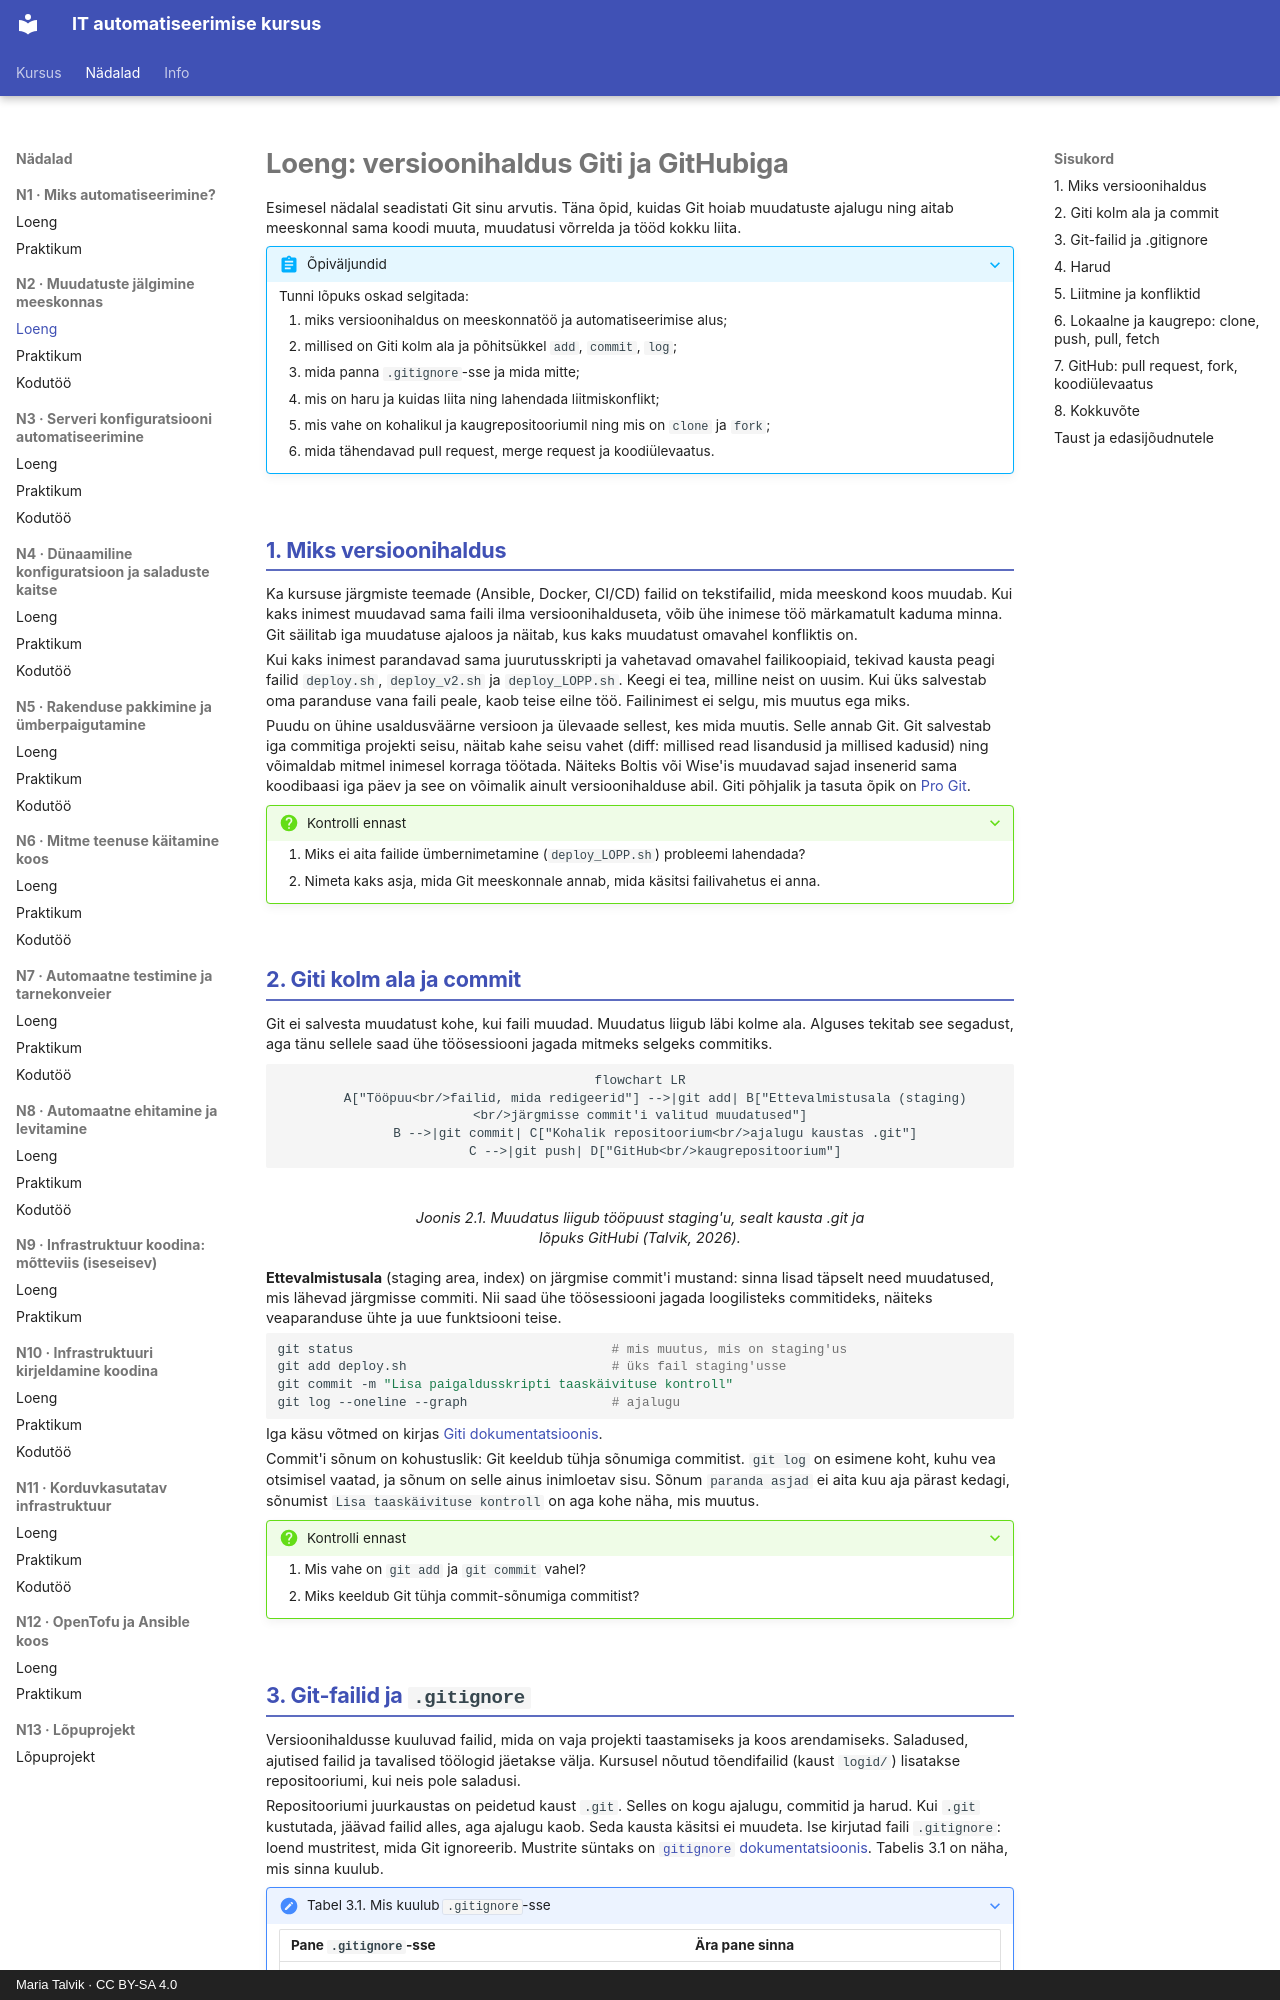

repository: hkhk-automation/devops · page: week02/lecture/index.html · generator: mkdocs · copyright: Maria Talvik · CC BY-SA 4.0

---
tags:
  - Automatiseerimine
  - DevOps
  - Git
---

# Loeng: versioonihaldus Giti ja GitHubiga

Esimesel nädalal seadistati Git sinu arvutis. Täna õpid, kuidas Git hoiab muudatuste ajalugu ning aitab meeskonnal sama koodi muuta, muudatusi võrrelda ja tööd kokku liita.

??? abstract "Õpiväljundid"
    Tunni lõpuks oskad selgitada:

    1. miks versioonihaldus on meeskonnatöö ja automatiseerimise alus;
    2. millised on Giti kolm ala ja põhitsükkel `add`, `commit`, `log`;
    3. mida panna `.gitignore`-sse ja mida mitte;
    4. mis on haru ja kuidas liita ning lahendada liitmiskonflikt;
    5. mis vahe on kohalikul ja kaugrepositooriumil ning mis on `clone` ja `fork`;
    6. mida tähendavad pull request, merge request ja koodiülevaatus.

## 1. Miks versioonihaldus

Ka kursuse järgmiste teemade (Ansible, Docker, CI/CD) failid on tekstifailid, mida meeskond koos muudab. Kui kaks inimest muudavad sama faili ilma versioonihalduseta, võib ühe inimese töö märkamatult kaduma minna. Git säilitab iga muudatuse ajaloos ja näitab, kus kaks muudatust omavahel konfliktis on.

Kui kaks inimest parandavad sama juurutusskripti ja vahetavad omavahel failikoopiaid, tekivad kausta peagi failid `deploy.sh`, `deploy_v2.sh` ja `deploy_LOPP.sh`. Keegi ei tea, milline neist on uusim. Kui üks salvestab oma paranduse vana faili peale, kaob teise eilne töö. Failinimest ei selgu, mis muutus ega miks.

Puudu on ühine usaldusväärne versioon ja ülevaade sellest, kes mida muutis. Selle annab Git. Git salvestab iga commitiga projekti seisu, näitab kahe seisu vahet (diff: millised read lisandusid ja millised kadusid) ning võimaldab mitmel inimesel korraga töötada. Näiteks Boltis või Wise'is muudavad sajad insenerid sama koodibaasi iga päev ja see on võimalik ainult versioonihalduse abil. Giti põhjalik ja tasuta õpik on [Pro Git](https://git-scm.com/book/en/v2).

??? question "Kontrolli ennast"
    1. Miks ei aita failide ümbernimetamine (`deploy_LOPP.sh`) probleemi lahendada?
    2. Nimeta kaks asja, mida Git meeskonnale annab, mida käsitsi failivahetus ei anna.

## 2. Giti kolm ala ja commit

Git ei salvesta muudatust kohe, kui faili muudad. Muudatus liigub läbi kolme ala. Alguses tekitab see segadust, aga tänu sellele saad ühe töösessiooni jagada mitmeks selgeks commitiks.

<figure markdown="span">
```mermaid
flowchart LR
    A["Tööpuu<br/>failid, mida redigeerid"] -->|git add| B["Ettevalmistusala (staging)<br/>järgmisse commit'i valitud muudatused"]
    B -->|git commit| C["Kohalik repositoorium<br/>ajalugu kaustas .git"]
    C -->|git push| D["GitHub<br/>kaugrepositoorium"]
```
  <figcaption>Joonis 2.1. Muudatus liigub tööpuust staging'u, sealt kausta .git ja lõpuks GitHubi (Talvik, 2026).</figcaption>
</figure>

**Ettevalmistusala** (staging area, index) on järgmise commit'i mustand: sinna lisad täpselt need muudatused, mis lähevad järgmisse commiti. Nii saad ühe töösessiooni jagada loogilisteks commitideks, näiteks veaparanduse ühte ja uue funktsiooni teise.

```bash
git status                                  # mis muutus, mis on staging'us
git add deploy.sh                           # üks fail staging'usse
git commit -m "Lisa paigaldusskripti taaskäivituse kontroll"
git log --oneline --graph                   # ajalugu
```

Iga käsu võtmed on kirjas [Giti dokumentatsioonis](https://git-scm.com/docs).

Commit'i sõnum on kohustuslik: Git keeldub tühja sõnumiga commitist. `git log` on esimene koht, kuhu vea otsimisel vaatad, ja sõnum on selle ainus inimloetav sisu. Sõnum `paranda asjad` ei aita kuu aja pärast kedagi, sõnumist `Lisa taaskäivituse kontroll` on aga kohe näha, mis muutus.

??? question "Kontrolli ennast"
    1. Mis vahe on `git add` ja `git commit` vahel?
    2. Miks keeldub Git tühja commit-sõnumiga commitist?
